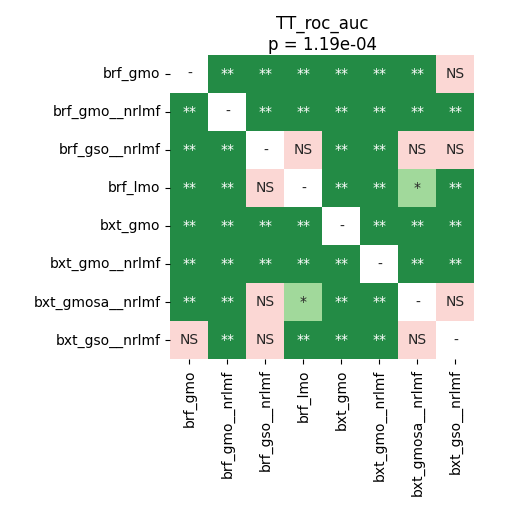

Values plotted in this chart, from the file beside it:
	brf_gmo	brf_gmo__nrlmf	brf_gso__nrlmf	brf_lmo	bxt_gmo	bxt_gmo__nrlmf	bxt_gmosa__nrlmf	bxt_gso__nrlmf
brf_gmo	1.0	0.008203	0.003038	0.003038	0.003038	0.003038	0.003038	0.09798
brf_gmo__nrlmf	0.008203	1.0	0.003038	0.003038	0.008749	0.003038	0.003038	0.005757
brf_gso__nrlmf	0.003038	0.003038	1.0	0.1725	0.003038	0.003038	0.5566	0.1466
brf_lmo	0.003038	0.003038	0.1725	1.0	0.003038	0.003038	0.04518	0.003038
bxt_gmo	0.003038	0.008749	0.003038	0.003038	1.0	0.008749	0.003038	0.003038
bxt_gmo__nrlmf	0.003038	0.003038	0.003038	0.003038	0.008749	1.0	0.003038	0.003038
bxt_gmosa__nrlmf	0.003038	0.003038	0.5566	0.04518	0.003038	0.003038	1.0	0.5104
bxt_gso__nrlmf	0.09798	0.005757	0.1466	0.003038	0.003038	0.003038	0.5104	1.0
